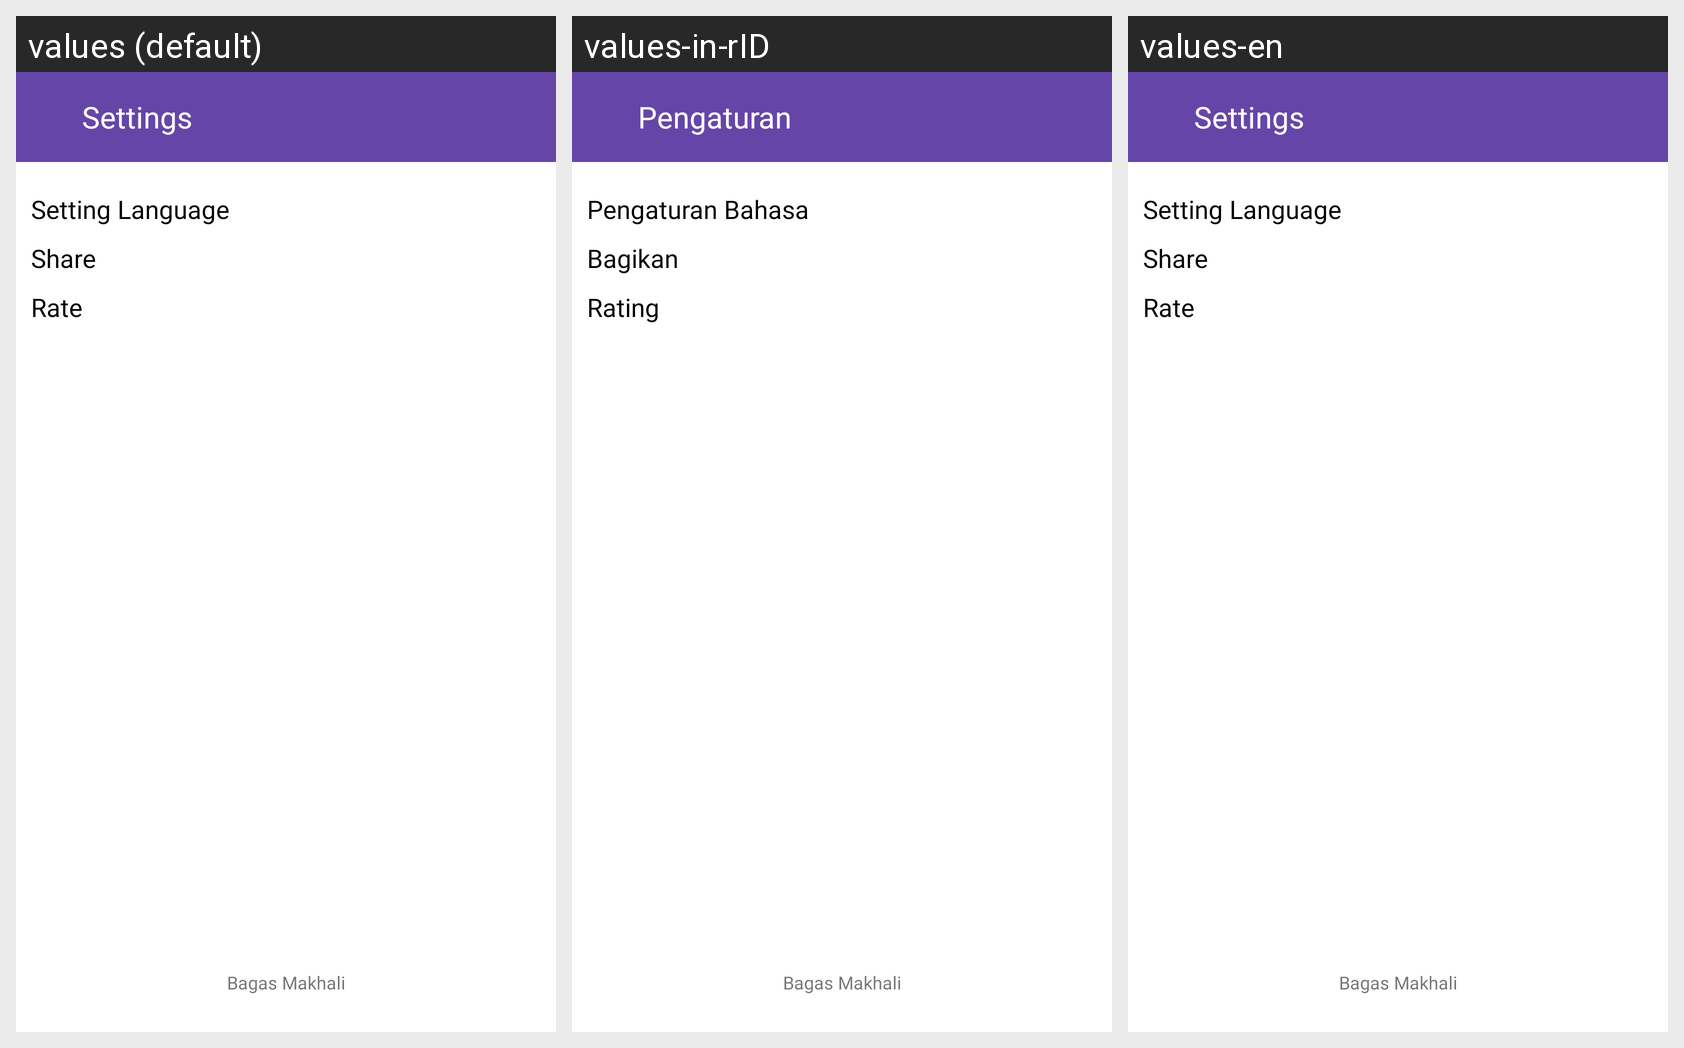

Translations of the strings shown on this Android screen, per locale in the grid:
Android screen res/layout/activity_setting.xml rendered under 3 locales, left to right: values (default), values-in-rID, values-en. Device: Nexus 5 (rendered at 1080×1920; each locale shown at half size, 540×960, under a caption strip naming it); theme Theme.AnimeAja.
Strings drawn on this screen, with the default value and each locale's value (text and hints the layout hard-codes, and strings that could not be matched under every locale, appear in the picture but are not listed):

settings
  values: Settings
  values-in-rID: Pengaturan
  values-en: Settings

setting_language
  values: Setting Language
  values-in-rID: Pengaturan Bahasa
  values-en: Setting Language

share
  values: Share
  values-in-rID: Bagikan
  values-en: Share

rate
  values: Rate
  values-in-rID: Rating
  values-en: Rate

author
  values: Bagas Makhali
  values-in-rID: Bagas Makhali
  values-en: Bagas Makhali
